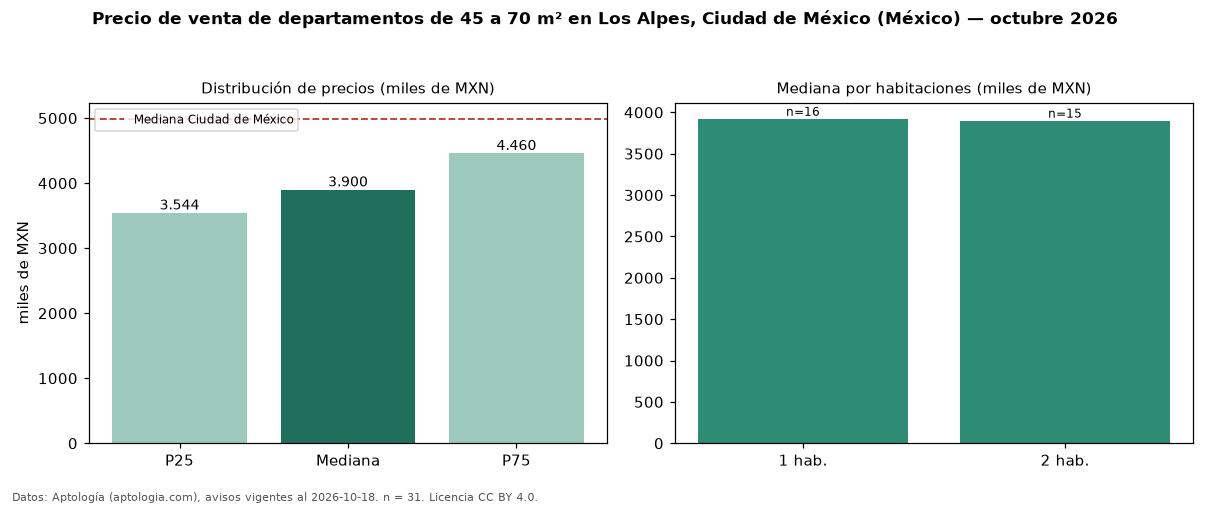

Source data for this figure (header and first rows):
seccion, metrica, valor, moneda, n
filtro, area2, de 45 a 70 m², , 31
precio, p25, 3543950, MXN, 31
precio, mediana, 3900000, MXN, 31
precio, p75, 4460000, MXN, 31
precio, minimo, 950000, MXN, 31
precio, maximo, 4638618, MXN, 31
m2, mediana_precio_m2, 67308, MXN, 31
m2, area_mediana_m2, 60.0, m2, 31
banos, mediana_banos, 2.0, , 
habitaciones, 1, 3922033, MXN, 16
habitaciones, 2, 3900000, MXN, 15
ciudad, mediana_ciudad_referencia, 4990000, MXN, 
ciudad, mediana_m2_ciudad, 53447, MXN, 
fuente, fecha_datos, 2026-10-18, , 
fuente, atribucion, https://www.aptologia.com/, , 
fuente, licencia, CC BY 4.0, , 
